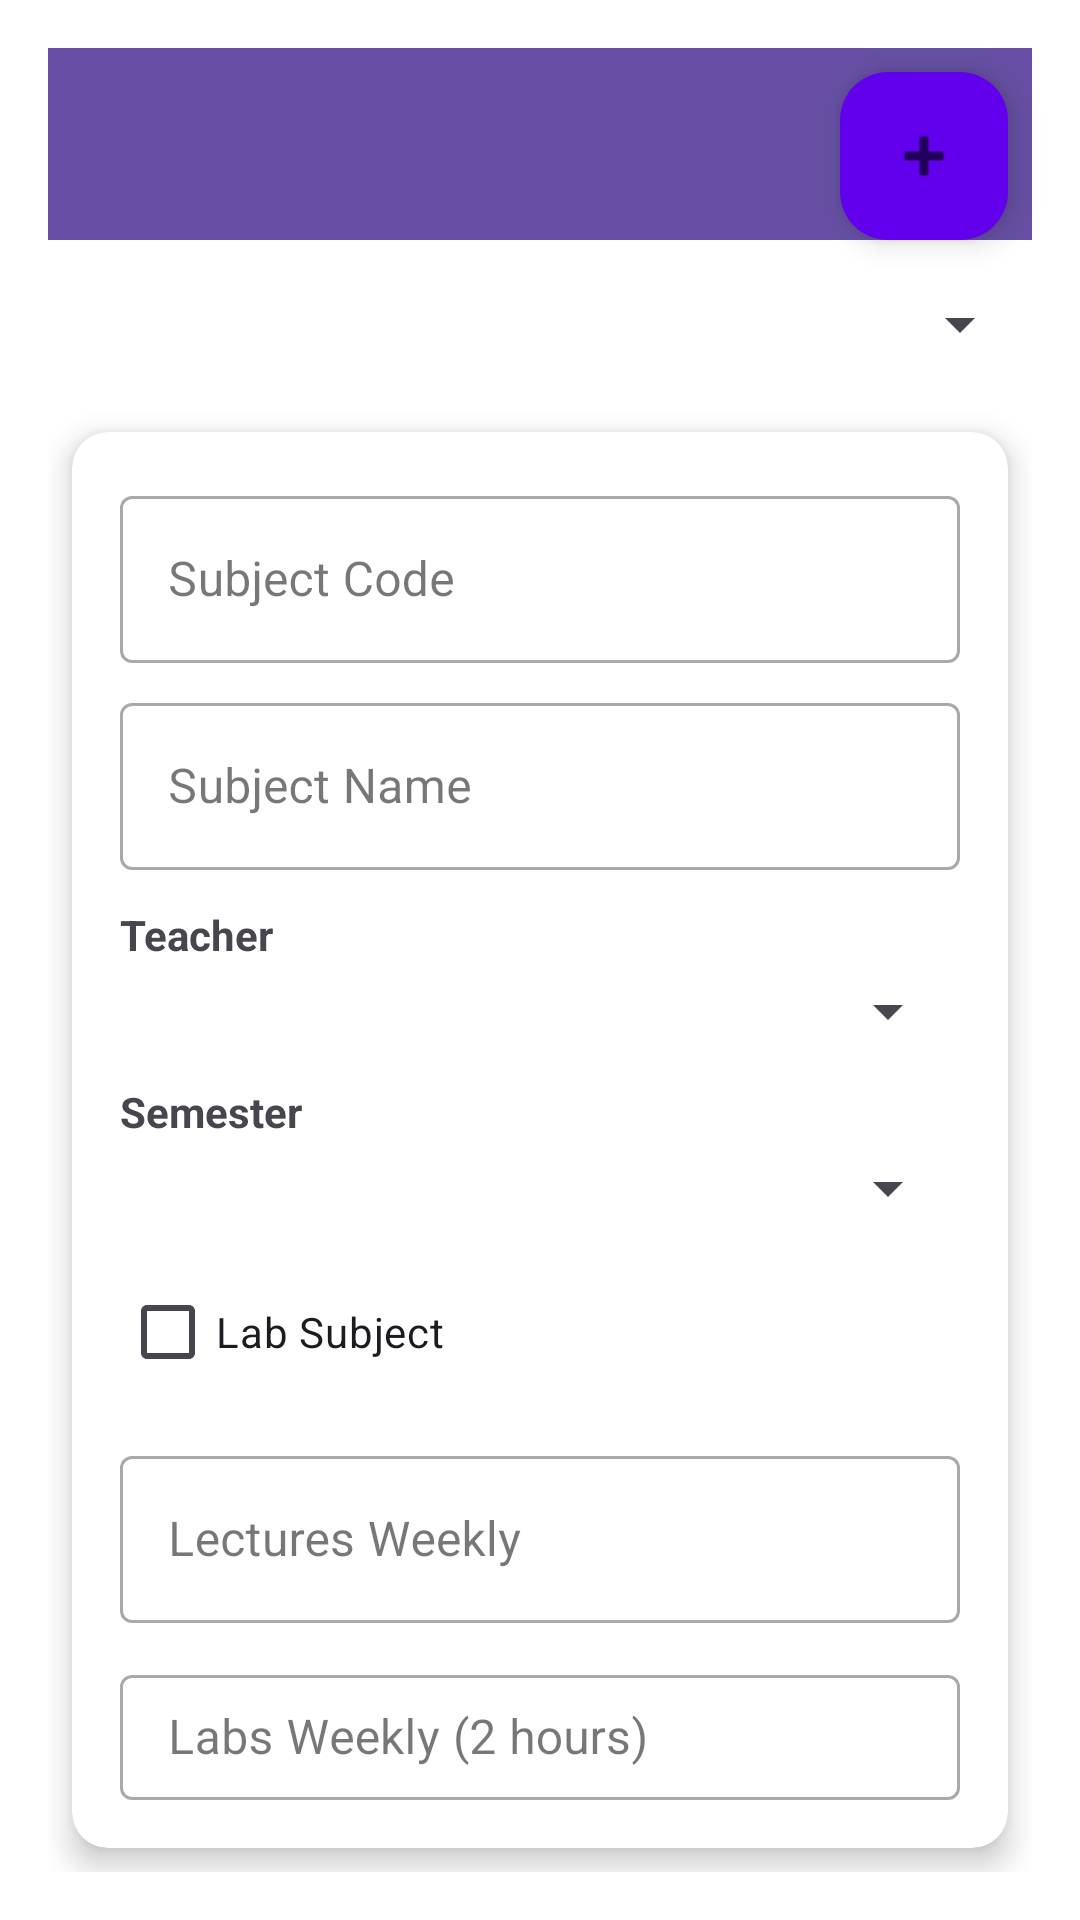

Write the Android layout XML for this screen, with the resource values it uses.
<!-- AndroidManifest.xml: application theme Theme.TimetableScheduler -->
<!-- res/layout/activity_subjects.xml -->
<?xml version="1.0" encoding="utf-8"?>
<androidx.coordinatorlayout.widget.CoordinatorLayout
    xmlns:android="http://schemas.android.com/apk/res/android"
    xmlns:app="http://schemas.android.com/apk/res-auto"
    android:layout_width="match_parent"
    android:layout_height="match_parent"
    android:background="@android:color/white">

    
    <com.google.android.material.floatingactionbutton.FloatingActionButton
        android:id="@+id/fabAddSubject"
        android:layout_width="wrap_content"
        android:layout_height="wrap_content"
        android:layout_gravity="top|end"
        android:layout_marginTop="24dp"
        android:layout_marginEnd="24dp"
        app:srcCompat="@android:drawable/ic_input_add"
        app:backgroundTint="@color/purple_500" />

    <LinearLayout
        android:layout_width="match_parent"
        android:layout_height="match_parent"
        android:orientation="vertical"
        android:padding="16dp">

        <androidx.appcompat.widget.Toolbar
            android:id="@+id/toolbar"
            android:layout_width="match_parent"
            android:layout_height="?attr/actionBarSize"
            android:background="?attr/colorPrimary"
            android:title="Manage Subjects"
            android:titleTextColor="@android:color/white" />

        <Spinner
            android:id="@+id/spinnerSubjects"
            android:layout_width="match_parent"
            android:layout_height="wrap_content"
            android:layout_marginTop="16dp"
            android:layout_marginBottom="16dp"/>

        <androidx.cardview.widget.CardView
            android:id="@+id/cardSubjectDetail"
            android:layout_width="match_parent"
            android:layout_height="wrap_content"
            android:layout_margin="8dp"
            app:cardCornerRadius="12dp"
            app:cardElevation="6dp">

            <LinearLayout
                android:layout_width="match_parent"
                android:layout_height="wrap_content"
                android:orientation="vertical"
                android:padding="16dp">

                
                <com.google.android.material.textfield.TextInputLayout
                    style="@style/Widget.MaterialComponents.TextInputLayout.OutlinedBox"
                    android:layout_width="match_parent"
                    android:layout_height="wrap_content"
                    android:hint="Subject Code"
                    android:layout_marginBottom="8dp">

                    <com.google.android.material.textfield.TextInputEditText
                        android:id="@+id/etSubjectCode"
                        android:layout_width="match_parent"
                        android:layout_height="wrap_content" />
                </com.google.android.material.textfield.TextInputLayout>

                
                <com.google.android.material.textfield.TextInputLayout
                    style="@style/Widget.MaterialComponents.TextInputLayout.OutlinedBox"
                    android:layout_width="match_parent"
                    android:layout_height="wrap_content"
                    android:hint="Subject Name">

                    <com.google.android.material.textfield.TextInputEditText
                        android:id="@+id/etSubjectName"
                        android:layout_width="match_parent"
                        android:layout_height="wrap_content" />
                </com.google.android.material.textfield.TextInputLayout>

                <TextView
                    android:layout_width="wrap_content"
                    android:layout_height="wrap_content"
                    android:layout_marginTop="12dp"
                    android:text="Teacher"
                    android:textStyle="bold" />

                <Spinner
                    android:id="@+id/spinnerTeacher"
                    android:layout_width="match_parent"
                    android:layout_height="wrap_content"
                    android:layout_marginTop="4dp" />

                <TextView
                    android:layout_width="wrap_content"
                    android:layout_height="wrap_content"
                    android:layout_marginTop="12dp"
                    android:text="Semester"
                    android:textStyle="bold" />

                <Spinner
                    android:id="@+id/spinnerSemester"
                    android:layout_width="match_parent"
                    android:layout_height="wrap_content"
                    android:layout_marginTop="4dp" />

                <CheckBox
                    android:id="@+id/cbLab"
                    android:layout_width="wrap_content"
                    android:layout_height="wrap_content"
                    android:layout_marginTop="12dp"
                    android:text="Lab Subject" />

                <com.google.android.material.textfield.TextInputLayout
                    style="@style/Widget.MaterialComponents.TextInputLayout.OutlinedBox"
                    android:layout_width="match_parent"
                    android:layout_height="wrap_content"
                    android:layout_marginTop="12dp"
                    android:hint="Lectures Weekly">

                    <com.google.android.material.textfield.TextInputEditText
                        android:id="@+id/etLecturesWeekly"
                        android:layout_width="match_parent"
                        android:layout_height="wrap_content"
                        android:inputType="number" />
                </com.google.android.material.textfield.TextInputLayout>

                <com.google.android.material.textfield.TextInputLayout
                    android:id="@+id/tilLabs"
                    style="@style/Widget.MaterialComponents.TextInputLayout.OutlinedBox"
                    android:layout_width="match_parent"
                    android:layout_height="wrap_content"
                    android:layout_marginTop="12dp"
                    android:hint="Labs Weekly (2 hours)">

                    <com.google.android.material.textfield.TextInputEditText
                        android:id="@+id/etLabsWeekly"
                        android:layout_width="match_parent"
                        android:layout_height="wrap_content"
                        android:enabled="false"
                        android:inputType="number" />
                </com.google.android.material.textfield.TextInputLayout>

                <LinearLayout
                    android:layout_width="match_parent"
                    android:layout_height="wrap_content"
                    android:layout_marginTop="16dp"
                    android:gravity="end"
                    android:orientation="horizontal">

                    <Button
                        android:id="@+id/btnDeleteSubject"
                        android:layout_width="wrap_content"
                        android:layout_height="wrap_content"
                        android:layout_marginEnd="8dp"
                        android:backgroundTint="@color/red_500"
                        android:text="Delete"
                        android:textColor="@android:color/white"
                        android:visibility="gone" />

                    <Button
                        android:id="@+id/btnSaveSubject"
                        android:layout_width="wrap_content"
                        android:layout_height="wrap_content"
                        android:backgroundTint="@color/purple_500"
                        android:text="Save"
                        android:textColor="@android:color/white" />
                </LinearLayout>
            </LinearLayout>
        </androidx.cardview.widget.CardView>
    </LinearLayout>
</androidx.coordinatorlayout.widget.CoordinatorLayout>
<!-- resources referenced by this layout -->
<resources>
  <color name="purple_500">#6200EE</color>
  <color name="red_500">#F44336</color>
  <style name="Theme.TimetableScheduler" parent="Base.Theme.TimetableScheduler" />
  <style name="Base.Theme.TimetableScheduler" parent="Theme.Material3.DayNight.NoActionBar">
          
          
      </style>
</resources>
